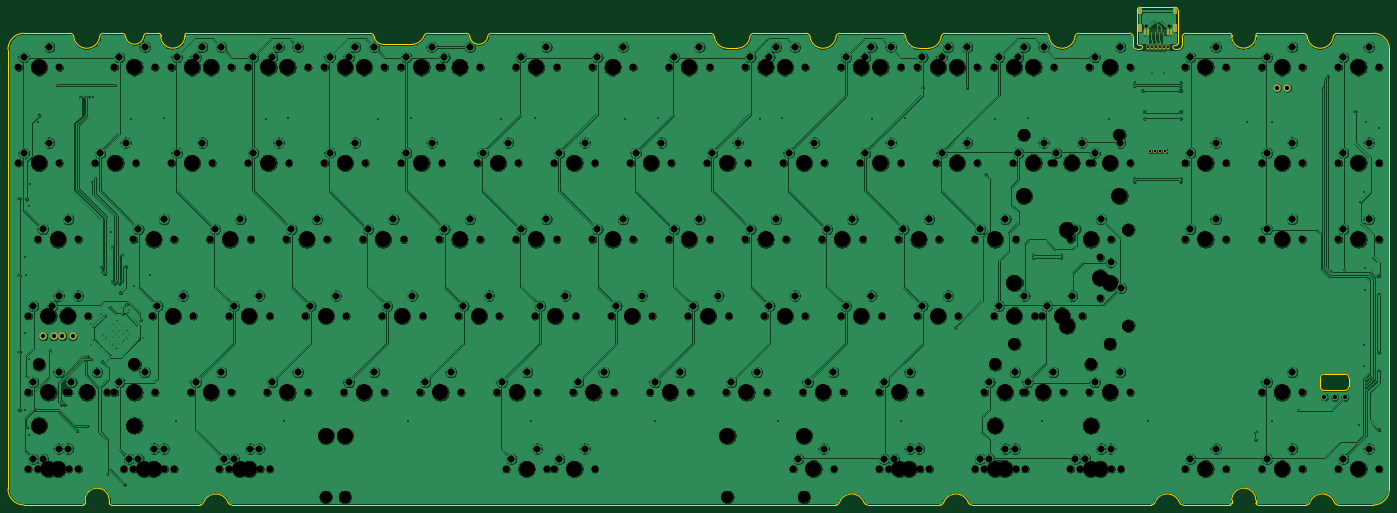
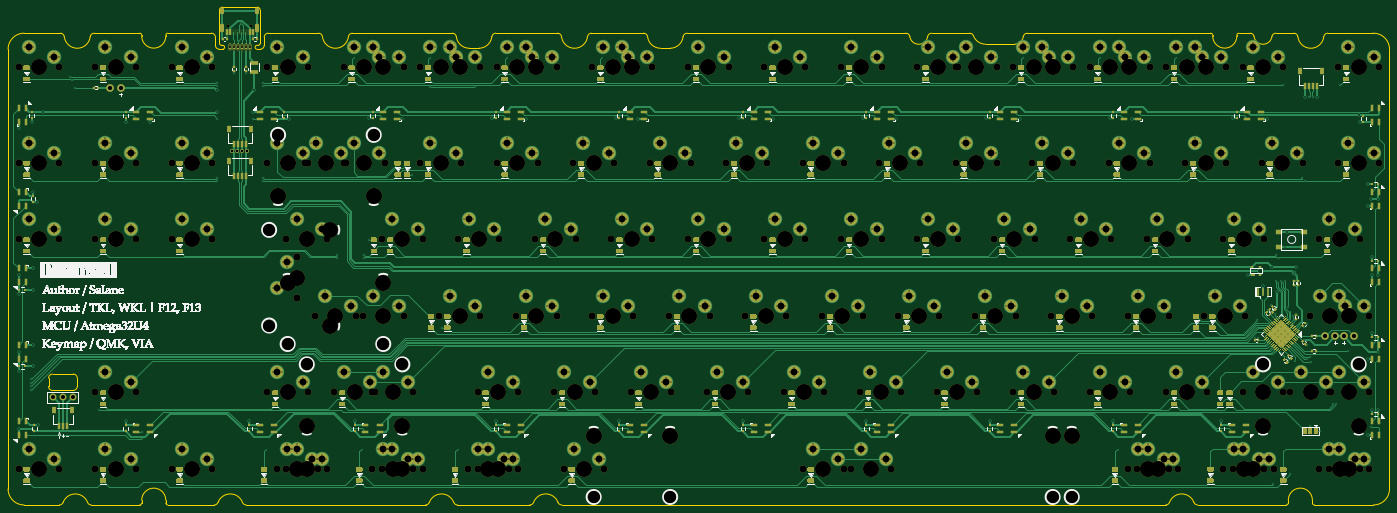
Circuit board: 11 layer files. Board 344.0 x 124.0 mm.
- bottom_copper: Solder-B_Cu.gbr (236361 bytes)
- bottom_mask: Solder-B_Mask.gbr (126322 bytes)
- paste: Solder-B_Paste.gbr (86241 bytes)
- bottom_silk: Solder-B_SilkS.gbr (845756 bytes)
- outline: Solder-Edge_Cuts.gbr (8749 bytes)
- top_copper: Solder-F_Cu.gbr (1365370 bytes)
- top_mask: Solder-F_Mask.gbr (14756 bytes)
- paste: Solder-F_Paste.gbr (1010 bytes)
- top_silk: Solder-F_SilkS.gbr (460 bytes)
- drill: Solder-NPTH.drl (6237 bytes)
- drill: Solder-PTH.drl (22340 bytes)

=== bottom_copper: Solder-B_Cu.gbr (236361 bytes, source omitted) ===
=== bottom_mask: Solder-B_Mask.gbr (126322 bytes, source omitted) ===
=== paste: Solder-B_Paste.gbr (86241 bytes, source omitted) ===
=== bottom_silk: Solder-B_SilkS.gbr (845756 bytes, source omitted) ===
=== outline: Solder-Edge_Cuts.gbr (8749 bytes, source omitted) ===
=== top_copper: Solder-F_Cu.gbr (1365370 bytes, source omitted) ===
=== top_mask: Solder-F_Mask.gbr (14756 bytes, source omitted) ===
=== paste: Solder-F_Paste.gbr ===
%TF.GenerationSoftware,KiCad,Pcbnew,(5.1.12)-1*%
%TF.CreationDate,2022-12-08T05:34:39+07:00*%
%TF.ProjectId,Solder,536f6c64-6572-42e6-9b69-6361645f7063,rev?*%
%TF.SameCoordinates,Original*%
%TF.FileFunction,Paste,Top*%
%TF.FilePolarity,Positive*%
%FSLAX46Y46*%
G04 Gerber Fmt 4.6, Leading zero omitted, Abs format (unit mm)*
G04 Created by KiCad (PCBNEW (5.1.12)-1) date 2022-12-08 05:34:39*
%MOMM*%
%LPD*%
G01*
G04 APERTURE LIST*
%ADD10R,0.600000X1.450000*%
%ADD11R,0.300000X1.450000*%
%ADD12O,1.000000X2.100000*%
%ADD13O,1.000000X1.600000*%
G04 APERTURE END LIST*
D10*
%TO.C,USB1*%
X311349837Y-24332112D03*
X317799837Y-24332112D03*
X312124837Y-24332112D03*
X317024837Y-24332112D03*
D11*
X316324837Y-24332112D03*
X312824837Y-24332112D03*
X315824837Y-24332112D03*
X313324837Y-24332112D03*
X315324837Y-24332112D03*
X313824837Y-24332112D03*
X314324837Y-24332112D03*
X314824837Y-24332112D03*
D12*
X318894837Y-23417112D03*
X310254837Y-23417112D03*
D13*
X318894837Y-19237112D03*
X310254837Y-19237112D03*
%TD*%
M02*

=== top_silk: Solder-F_SilkS.gbr ===
%TF.GenerationSoftware,KiCad,Pcbnew,(5.1.12)-1*%
%TF.CreationDate,2022-12-08T05:34:39+07:00*%
%TF.ProjectId,Solder,536f6c64-6572-42e6-9b69-6361645f7063,rev?*%
%TF.SameCoordinates,Original*%
%TF.FileFunction,Legend,Top*%
%TF.FilePolarity,Positive*%
%FSLAX46Y46*%
G04 Gerber Fmt 4.6, Leading zero omitted, Abs format (unit mm)*
G04 Created by KiCad (PCBNEW (5.1.12)-1) date 2022-12-08 05:34:39*
%MOMM*%
%LPD*%
G01*
G04 APERTURE LIST*
G04 APERTURE END LIST*
M02*

=== drill: Solder-NPTH.drl (6237 bytes, source omitted) ===
=== drill: Solder-PTH.drl (22340 bytes, source omitted) ===
